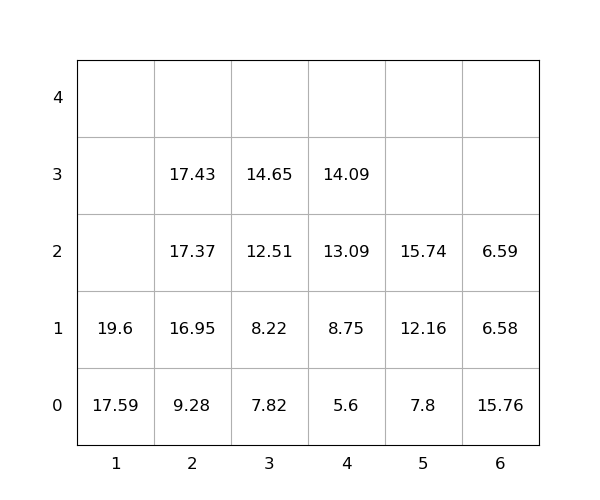

The data file committed next to this chart (first rows):
idx, loc_x, loc_y, loc_z, weight, group, score, seq, reloc, size(ft)
1, 2, 0, 0, 9.28, 0, 9.28, 0, 0, 20
2, 3, 0, 0, 7.82, 0, 7.82, 0, 0, 20
3, 2, 0, 1, 16.95, 0, 16.95, 0, 0, 20
4, 1, 0, 0, 17.59, 0, 17.59, 0, 0, 20
5, 3, 0, 1, 8.22, 0, 8.22, 0, 0, 20
6, 6, 0, 0, 15.76, 0, 15.76, 0, 1.0, 20
7, 6, 0, 1, 6.58, 0, 6.58, 0, 1.0, 20
8, 4, 0, 0, 5.6, 0, 5.6, 1, 0, 20
9, 4, 0, 1, 8.75, 0, 8.75, 2, 0, 20
10, 4, 0, 2, 13.09, 0, 13.09, 3, 0, 20
11, 2, 0, 2, 17.37, 0, 17.37, 4, 0, 20
12, 1, 0, 1, 19.6, 0, 19.6, 5, 0, 20
13, 5, 0, 0, 7.8, 0, 7.8, 6, 0, 20
14, 4, 0, 3, 14.09, 0, 14.09, 7, 0, 20
15, 2, 0, 3, 17.43, 0, 17.43, 8, 0, 20
16, 5, 0, 1, 12.16, 0, 12.16, 9, 0, 20
17, 3, 0, 2, 12.51, 0, 12.51, 10, 0, 20
18, 5, 0, 2, 15.74, 0, 15.74, 11, 0, 20
19, 3, 0, 3, 14.65, 0, 14.65, 12, 0, 20
20, 6, 0, 2, 6.59, 0, 6.59, 13, 1.0, 20
